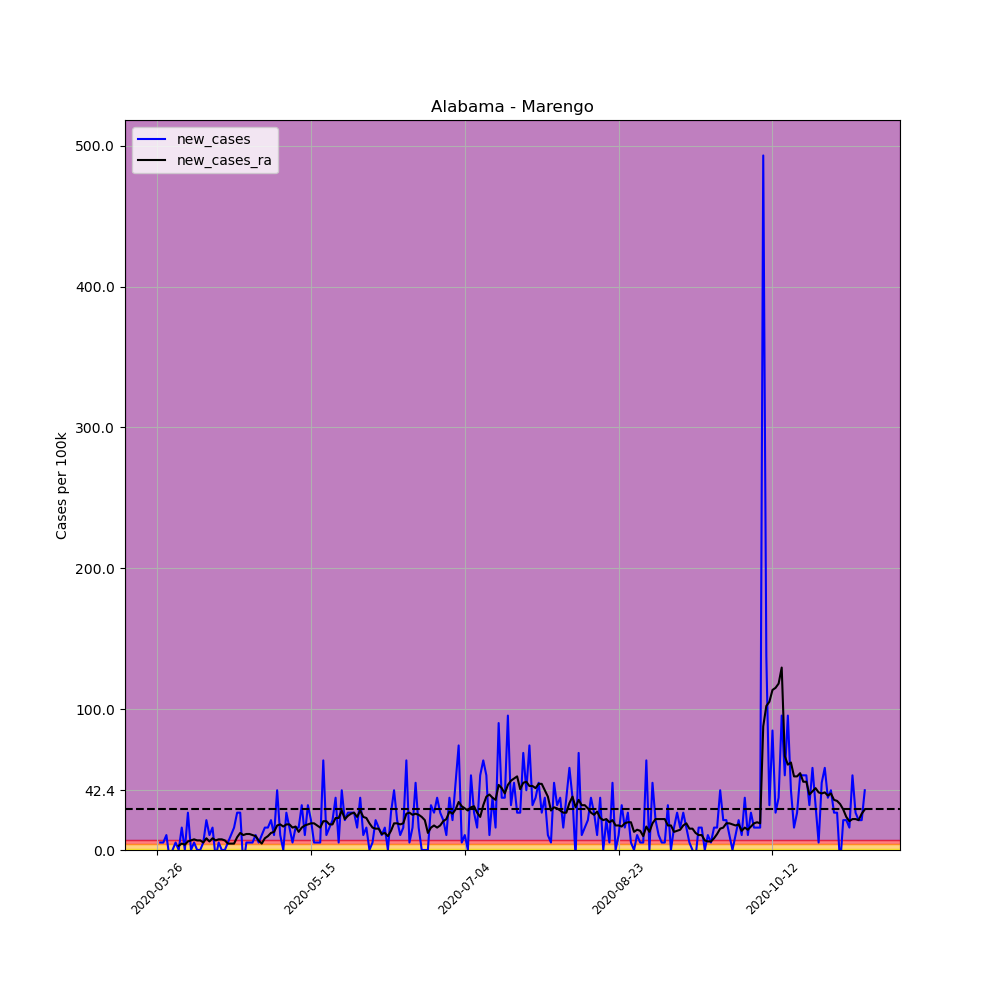

Source data for this figure (header and first rows):
, date, county, state, fips, cases, deaths, COUNTY, STNAME, CTYNAME, POPESTIMATE2019, per_100k, per_100k_ra, new_cases, new_cases_ra
361189, 2020-03-26, Marengo, Alabama, 1091, 1, 0, 91, Alabama, Marengo, 18863, 5.301, , , 
361190, 2020-03-27, Marengo, Alabama, 1091, 2, 0, 91, Alabama, Marengo, 18863, 10.6, , 5.301, 
361191, 2020-03-28, Marengo, Alabama, 1091, 3, 0, 91, Alabama, Marengo, 18863, 15.9, , 5.301, 
361192, 2020-03-29, Marengo, Alabama, 1091, 5, 0, 91, Alabama, Marengo, 18863, 26.51, , 10.6, 
361193, 2020-03-30, Marengo, Alabama, 1091, 4, 0, 91, Alabama, Marengo, 18863, 21.21, , -5.301, 
361194, 2020-03-31, Marengo, Alabama, 1091, 4, 0, 91, Alabama, Marengo, 18863, 21.21, , 0.0, 
361195, 2020-04-01, Marengo, Alabama, 1091, 5, 0, 91, Alabama, Marengo, 18863, 26.51, 18.18, 5.301, 
361196, 2020-04-02, Marengo, Alabama, 1091, 5, 0, 91, Alabama, Marengo, 18863, 26.51, 21.21, 0.0, 3.029
361197, 2020-04-03, Marengo, Alabama, 1091, 8, 0, 91, Alabama, Marengo, 18863, 42.41, 25.75, 15.9, 4.544
361198, 2020-04-04, Marengo, Alabama, 1091, 8, 0, 91, Alabama, Marengo, 18863, 42.41, 29.54, 0.0, 3.787
361199, 2020-04-05, Marengo, Alabama, 1091, 13, 0, 91, Alabama, Marengo, 18863, 68.92, 35.6, 26.51, 6.059
361200, 2020-04-06, Marengo, Alabama, 1091, 13, 0, 91, Alabama, Marengo, 18863, 68.92, 42.41, 0.0, 6.816
361201, 2020-04-07, Marengo, Alabama, 1091, 14, 1, 91, Alabama, Marengo, 18863, 74.22, 49.98, 5.301, 7.573
361202, 2020-04-08, Marengo, Alabama, 1091, 14, 1, 91, Alabama, Marengo, 18863, 74.22, 56.8, 0.0, 6.816
361203, 2020-04-09, Marengo, Alabama, 1091, 14, 1, 91, Alabama, Marengo, 18863, 74.22, 63.62, 0.0, 6.816
361204, 2020-04-10, Marengo, Alabama, 1091, 15, 1, 91, Alabama, Marengo, 18863, 79.52, 68.92, 5.301, 5.301
361205, 2020-04-11, Marengo, Alabama, 1091, 19, 1, 91, Alabama, Marengo, 18863, 100.7, 77.25, 21.21, 8.331
361206, 2020-04-12, Marengo, Alabama, 1091, 21, 1, 91, Alabama, Marengo, 18863, 111.3, 83.31, 10.6, 6.059
361207, 2020-04-13, Marengo, Alabama, 1091, 24, 1, 91, Alabama, Marengo, 18863, 127.2, 91.64, 15.9, 8.331
361208, 2020-04-14, Marengo, Alabama, 1091, 23, 1, 91, Alabama, Marengo, 18863, 121.9, 98.45, -5.301, 6.816
361209, 2020-04-15, Marengo, Alabama, 1091, 24, 1, 91, Alabama, Marengo, 18863, 127.2, 106, 5.301, 7.573
361210, 2020-04-16, Marengo, Alabama, 1091, 24, 1, 91, Alabama, Marengo, 18863, 127.2, 113.6, 0.0, 7.573
361211, 2020-04-17, Marengo, Alabama, 1091, 24, 1, 91, Alabama, Marengo, 18863, 127.2, 120.4, 0.0, 6.816
361212, 2020-04-18, Marengo, Alabama, 1091, 25, 1, 91, Alabama, Marengo, 18863, 132.5, 125, 5.301, 4.544
361213, 2020-04-19, Marengo, Alabama, 1091, 27, 1, 91, Alabama, Marengo, 18863, 143.1, 129.5, 10.6, 4.544
361214, 2020-04-20, Marengo, Alabama, 1091, 30, 2, 91, Alabama, Marengo, 18863, 159, 134, 15.9, 4.544
361215, 2020-04-21, Marengo, Alabama, 1091, 35, 2, 91, Alabama, Marengo, 18863, 185.5, 143.1, 26.51, 9.088
361216, 2020-04-22, Marengo, Alabama, 1091, 40, 3, 91, Alabama, Marengo, 18863, 212.1, 155.3, 26.51, 12.12
361217, 2020-04-23, Marengo, Alabama, 1091, 38, 3, 91, Alabama, Marengo, 18863, 201.5, 165.9, -10.6, 10.6
361218, 2020-04-24, Marengo, Alabama, 1091, 39, 3, 91, Alabama, Marengo, 18863, 206.8, 177.2, 5.301, 11.36
361219, 2020-04-25, Marengo, Alabama, 1091, 40, 3, 91, Alabama, Marengo, 18863, 212.1, 188.6, 5.301, 11.36
361220, 2020-04-26, Marengo, Alabama, 1091, 41, 3, 91, Alabama, Marengo, 18863, 217.4, 199.2, 5.301, 10.6
361221, 2020-04-27, Marengo, Alabama, 1091, 43, 3, 91, Alabama, Marengo, 18863, 228, 209, 10.6, 9.845
361222, 2020-04-28, Marengo, Alabama, 1091, 44, 3, 91, Alabama, Marengo, 18863, 233.3, 215.8, 5.301, 6.816
361223, 2020-04-29, Marengo, Alabama, 1091, 46, 3, 91, Alabama, Marengo, 18863, 243.9, 220.4, 10.6, 4.544
361224, 2020-04-30, Marengo, Alabama, 1091, 49, 3, 91, Alabama, Marengo, 18863, 259.8, 228.7, 15.9, 8.331
361225, 2020-05-01, Marengo, Alabama, 1091, 52, 3, 91, Alabama, Marengo, 18863, 275.7, 238.6, 15.9, 9.845
361226, 2020-05-02, Marengo, Alabama, 1091, 56, 3, 91, Alabama, Marengo, 18863, 296.9, 250.7, 21.21, 12.12
361227, 2020-05-03, Marengo, Alabama, 1091, 58, 3, 91, Alabama, Marengo, 18863, 307.5, 263.6, 10.6, 12.87
361228, 2020-05-04, Marengo, Alabama, 1091, 66, 3, 91, Alabama, Marengo, 18863, 349.9, 281, 42.41, 17.42
361229, 2020-05-05, Marengo, Alabama, 1091, 68, 3, 91, Alabama, Marengo, 18863, 360.5, 299.1, 10.6, 18.18
361230, 2020-05-06, Marengo, Alabama, 1091, 68, 3, 91, Alabama, Marengo, 18863, 360.5, 315.8, 0.0, 16.66
361231, 2020-05-07, Marengo, Alabama, 1091, 73, 3, 91, Alabama, Marengo, 18863, 387, 334, 26.51, 18.18
361232, 2020-05-08, Marengo, Alabama, 1091, 76, 4, 91, Alabama, Marengo, 18863, 402.9, 352.2, 15.9, 18.18
361233, 2020-05-09, Marengo, Alabama, 1091, 77, 4, 91, Alabama, Marengo, 18863, 408.2, 368.1, 5.301, 15.9
361234, 2020-05-10, Marengo, Alabama, 1091, 80, 4, 91, Alabama, Marengo, 18863, 424.1, 384.7, 15.9, 16.66
361235, 2020-05-11, Marengo, Alabama, 1091, 83, 4, 91, Alabama, Marengo, 18863, 440, 397.6, 15.9, 12.87
361236, 2020-05-12, Marengo, Alabama, 1091, 89, 5, 91, Alabama, Marengo, 18863, 471.8, 413.5, 31.81, 15.9
361237, 2020-05-13, Marengo, Alabama, 1091, 91, 5, 91, Alabama, Marengo, 18863, 482.4, 430.9, 10.6, 17.42
361238, 2020-05-14, Marengo, Alabama, 1091, 97, 5, 91, Alabama, Marengo, 18863, 514.2, 449.1, 31.81, 18.18
361239, 2020-05-15, Marengo, Alabama, 1091, 101, 6, 91, Alabama, Marengo, 18863, 535.4, 468, 21.21, 18.93
361240, 2020-05-16, Marengo, Alabama, 1091, 102, 6, 91, Alabama, Marengo, 18863, 540.7, 487, 5.301, 18.93
361241, 2020-05-17, Marengo, Alabama, 1091, 103, 6, 91, Alabama, Marengo, 18863, 546, 504.4, 5.301, 17.42
361242, 2020-05-18, Marengo, Alabama, 1091, 104, 6, 91, Alabama, Marengo, 18863, 551.3, 520.3, 5.301, 15.9
361243, 2020-05-19, Marengo, Alabama, 1091, 116, 6, 91, Alabama, Marengo, 18863, 615, 540.7, 63.62, 20.45
361244, 2020-05-20, Marengo, Alabama, 1091, 118, 6, 91, Alabama, Marengo, 18863, 625.6, 561.2, 10.6, 20.45
361245, 2020-05-21, Marengo, Alabama, 1091, 121, 6, 91, Alabama, Marengo, 18863, 641.5, 579.4, 15.9, 18.18
361246, 2020-05-22, Marengo, Alabama, 1091, 125, 6, 91, Alabama, Marengo, 18863, 662.7, 597.5, 21.21, 18.18
361247, 2020-05-23, Marengo, Alabama, 1091, 132, 6, 91, Alabama, Marengo, 18863, 699.8, 620.3, 37.11, 22.72
361248, 2020-05-24, Marengo, Alabama, 1091, 133, 6, 91, Alabama, Marengo, 18863, 705.1, 643, 5.301, 22.72
... 171 more rows
